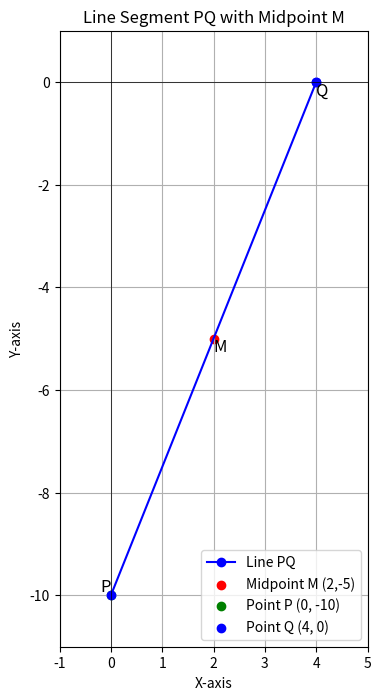

Write Python code to recreate this figure.
import numpy as np
import matplotlib.pyplot as plt

# Given midpoint
M = np.array([2, -5])

# Solve for P and Q
# M = (P + Q) / 2
# => 2 * M = P + Q

# Let P = [0, b] and Q = [c, 0]
# Therefore, 2 * M = [0 + c, b + 0] = [c, b]
# So, c = 2 * M[0] and b = 2 * M[1]

c = 2 * M[0]  # 2 * 2 = 4
b = 2 * M[1]  # 2 * (-5) = -10

P = np.array([0, b])  # [0, -10]
Q = np.array([c, 0])  # [4, 0]

# Output the coordinates of P and Q
print(f"Coordinates of P: {P}")
print(f"Coordinates of Q: {Q}")

# Plotting the points and the line segment PQ
plt.figure(figsize=(8, 8))
plt.plot([P[0], Q[0]], [P[1], Q[1]], 'bo-', label='Line PQ')  # Line PQ
plt.scatter(M[0], M[1], color='red', label='Midpoint M (2,-5)')  # Midpoint M
plt.scatter(P[0], P[1], color='green', label=f'Point P (0, {b})')  # Point P
plt.scatter(Q[0], Q[1], color='blue', label=f'Point Q ({c}, 0)')  # Point Q

# Labeling the plot
plt.text(P[0], P[1], 'P', fontsize=12, verticalalignment='bottom', horizontalalignment='right')
plt.text(Q[0], Q[1], 'Q', fontsize=12, verticalalignment='top', horizontalalignment='left')
plt.text(M[0], M[1], 'M', fontsize=12, verticalalignment='top', horizontalalignment='left')

plt.axhline(0, color='black',linewidth=0.5)
plt.axvline(0, color='black',linewidth=0.5)
plt.grid(True)
plt.xlim(-1, 5)
plt.ylim(-11, 1)
plt.gca().set_aspect('equal', adjustable='box')
plt.legend()
plt.title('Line Segment PQ with Midpoint M')
plt.xlabel('X-axis')
plt.ylabel('Y-axis')

plt.show()

